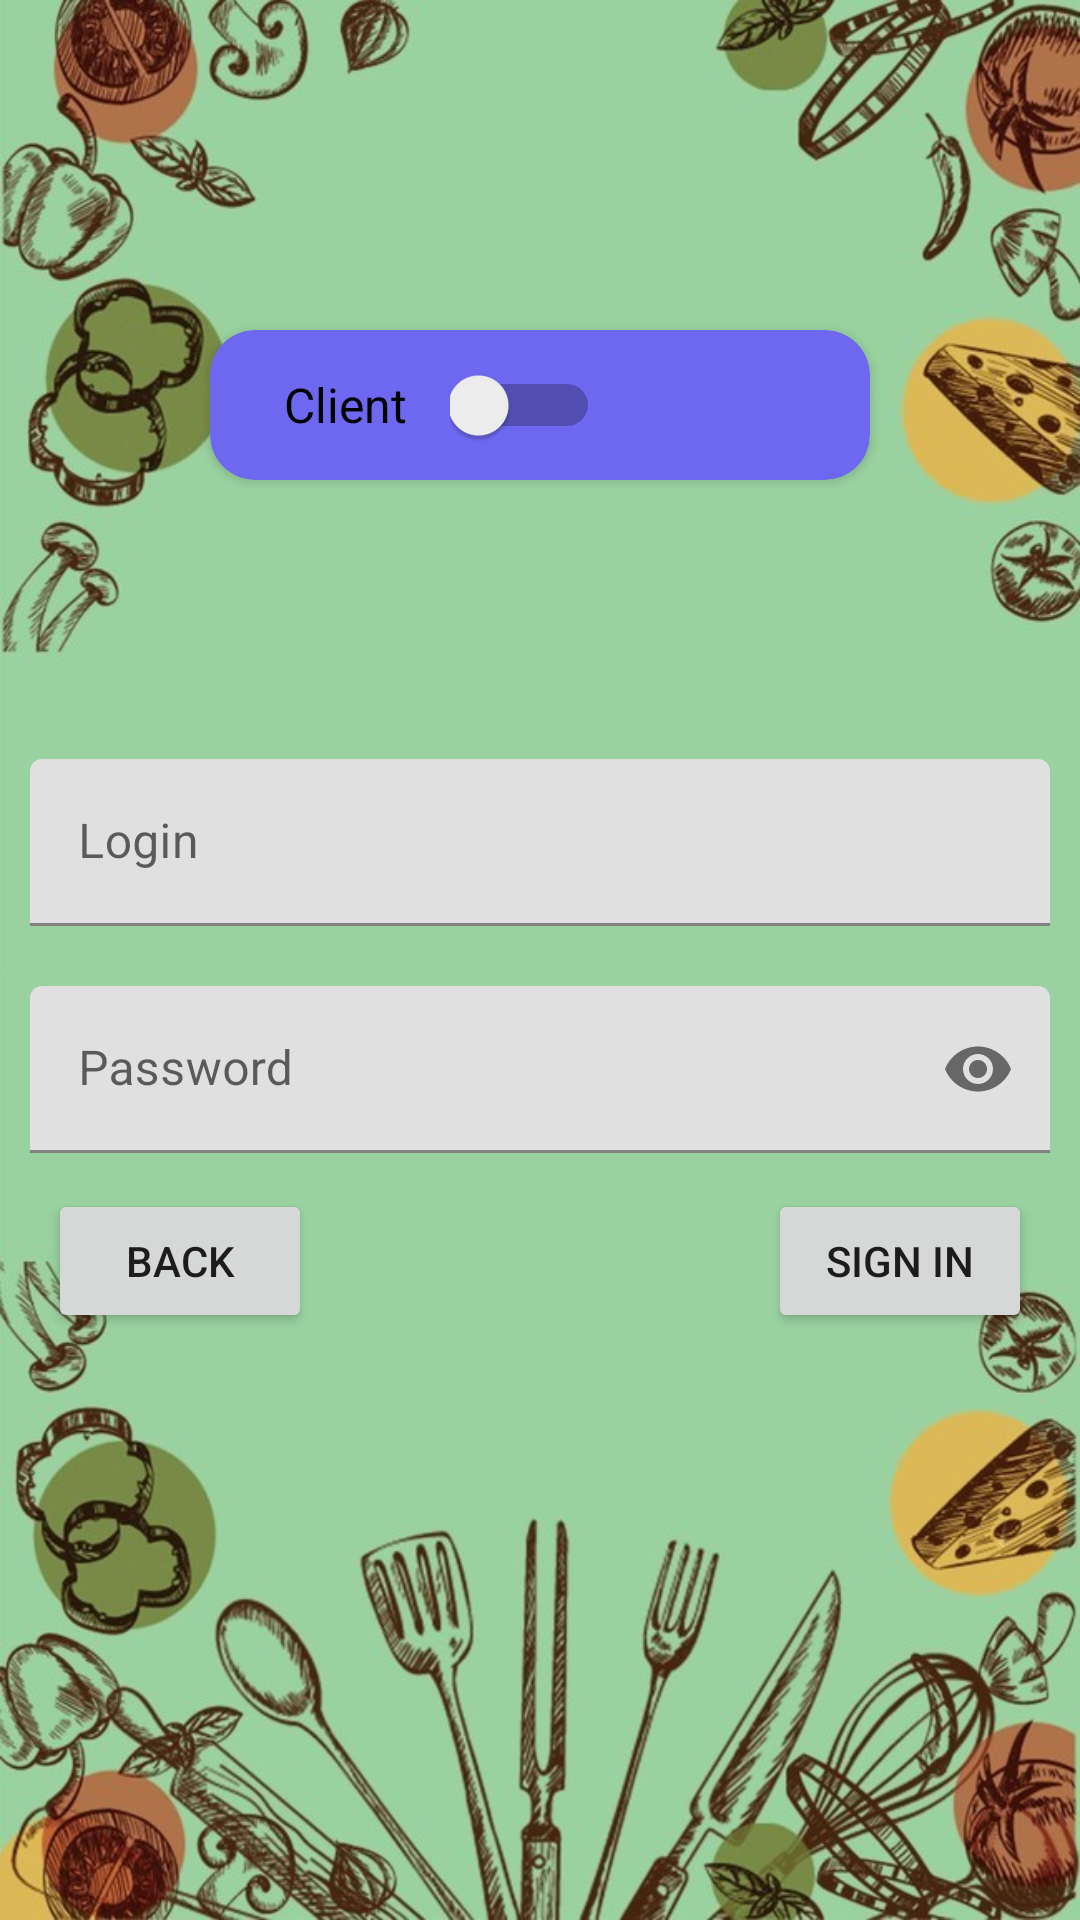

Reconstruct the res/layout file that produces this screen, plus the resources it refers to.
<!-- AndroidManifest.xml: application theme Theme.SomeFood -->
<!-- res/layout/fragment_auth.xml -->
<?xml version="1.0" encoding="utf-8"?>
<androidx.constraintlayout.widget.ConstraintLayout xmlns:android="http://schemas.android.com/apk/res/android"
    xmlns:app="http://schemas.android.com/apk/res-auto"
    xmlns:tools="http://schemas.android.com/tools"
    android:layout_width="match_parent"
    android:layout_height="match_parent"
    tools:context="com.example.somefood.RegistrationFragment.RegistrationFragment">

    <androidx.constraintlayout.widget.ConstraintLayout
        android:layout_width="match_parent"
        android:layout_height="match_parent">

        <androidx.cardview.widget.CardView
            android:layout_width="220dp"
            android:layout_height="50dp"
            android:layout_marginTop="110dp"
            app:cardCornerRadius="15dp"
            android:backgroundTint="@color/my"
            app:layout_constraintBottom_toBottomOf="parent"
            app:layout_constraintEnd_toEndOf="parent"
            app:layout_constraintStart_toStartOf="parent"
            app:layout_constraintTop_toTopOf="parent"
            app:layout_constraintVertical_bias="0">

            <Switch
                android:id="@+id/btnPerson"
                android:layout_width="50dp"
                android:layout_height="50dp"
                android:layout_marginStart="80dp"
                app:layout_constraintStart_toStartOf="parent"
                app:layout_constraintTop_toTopOf="parent" />

            <TextView
                android:id="@+id/creator"
                android:layout_width="100dp"
                android:layout_height="35dp"
                android:layout_marginTop="14dp"
                android:text="Creator"
                android:textSize="16sp"
                android:gravity="center|top"
                android:layout_marginEnd="5dp"
                android:layout_marginStart="120dp"
                android:textColor="@color/black"
                android:visibility="gone"
                app:layout_constraintEnd_toEndOf="parent"
                app:layout_constraintHorizontal_bias="0.0"
                app:layout_constraintStart_toEndOf="@+id/btnPerson"
                app:layout_constraintTop_toTopOf="parent" />

            <TextView
                android:id="@+id/noncreator"
                android:layout_width="80dp"
                android:layout_height="35dp"
                android:layout_marginStart="5dp"
                android:layout_marginTop="14dp"
                android:text="Client"
                android:textSize="16sp"
                android:gravity="center|top"
                android:textColor="@color/black"
                android:visibility="visible"
                app:layout_constraintEnd_toStartOf="@+id/btnPerson"
                app:layout_constraintHorizontal_bias="1.0"
                app:layout_constraintStart_toStartOf="parent"
                app:layout_constraintTop_toTopOf="parent" />

        </androidx.cardview.widget.CardView>

        <com.google.android.material.textfield.TextInputLayout
            android:id="@+id/login_text_input_layout"
            android:layout_width="match_parent"
            android:layout_height="wrap_content"
            android:layout_marginStart="10dp"
            android:layout_marginEnd="10dp"
            app:layout_constraintBottom_toBottomOf="parent"
            app:layout_constraintEnd_toEndOf="parent"
            app:layout_constraintStart_toStartOf="parent"
            app:layout_constraintTop_toTopOf="parent"
            app:layout_constraintVertical_bias="0.2">

            <EditText
                android:id="@+id/loginAuth"
                android:layout_width="match_parent"
                android:layout_height="wrap_content"
                android:layout_marginTop="170dp"
                android:ems="10"
                android:hint="Login"
                android:inputType="textPersonName"
                app:layout_constraintEnd_toEndOf="parent"
                app:layout_constraintHorizontal_bias="0.0"
                app:layout_constraintStart_toStartOf="parent"
                app:layout_constraintTop_toTopOf="parent" />
        </com.google.android.material.textfield.TextInputLayout>


        <Button
            android:id="@+id/btnSignin"
            android:layout_width="wrap_content"
            android:layout_height="wrap_content"
            android:layout_marginTop="12dp"
            android:layout_marginEnd="16dp"
            android:layout_weight="1"
            android:text="Sign in"
            app:layout_constraintEnd_toEndOf="parent"
            app:layout_constraintTop_toBottomOf="@+id/password_text_input_layout" />

        <Button
            android:id="@+id/btnBackToSplesh"
            android:layout_width="wrap_content"
            android:layout_height="wrap_content"
            android:layout_marginStart="16dp"
            android:layout_marginTop="12dp"
            android:text="Back"
            app:layout_constraintStart_toStartOf="parent"
            app:layout_constraintTop_toBottomOf="@+id/password_text_input_layout" />

        <com.google.android.material.textfield.TextInputLayout
            android:id="@+id/password_text_input_layout"
            android:layout_width="match_parent"
            android:layout_height="wrap_content"
            android:layout_marginStart="10dp"
            android:layout_marginTop="20dp"
            android:layout_marginEnd="10dp"
            app:layout_constraintTop_toBottomOf="@+id/login_text_input_layout"
            app:passwordToggleEnabled="true"
            tools:layout_editor_absoluteX="-19dp">

            <EditText
                android:id="@+id/passAuth"
                android:layout_width="match_parent"
                android:layout_height="wrap_content"
                android:layout_centerHorizontal="true"
                android:layout_centerVertical="true"
                android:ems="10"
                android:hint="Password"
                android:inputType="textPassword"
                app:layout_constraintBottom_toBottomOf="@+id/password_text_input_layout"
                app:layout_constraintTop_toTopOf="@+id/password_text_input_layout"
                tools:layout_editor_absoluteX="0dp" />

        </com.google.android.material.textfield.TextInputLayout>

    </androidx.constraintlayout.widget.ConstraintLayout>

</androidx.constraintlayout.widget.ConstraintLayout>
<!-- resources referenced by this layout -->
<resources>
  <color name="black">#FF000000</color>
  <color name="my">#6D68EF</color>
  <style name="Theme.SomeFood" parent="Theme.MaterialComponents.DayNight.NoActionBar">
          
          <item name="colorPrimary">@color/white_light</item>
          <item name="colorPrimaryVariant">@color/blue</item>
          <item name="colorOnPrimary">@color/black</item>
          
          <item name="colorSecondary">@color/teal_200</item>
          <item name="colorSecondaryVariant">@color/teal_700</item>
          <item name="colorOnSecondary">@color/black</item>
          
          <item name="android:statusBarColor">@color/white</item>
          <item name="android:windowBackground">@drawable/back_ligth_green</item>
          
      </style>
  <color name="white_light">#7EFFFFFF</color>
  <color name="blue">#5E7CD8</color>
  <color name="teal_200">#FF03DAC5</color>
  <color name="teal_700">#FF018786</color>
  <color name="white">#FFFFFFFF</color>
  <!-- drawable back_ligth_green: jpg bitmap (drawable, 91963 bytes) -->
</resources>
